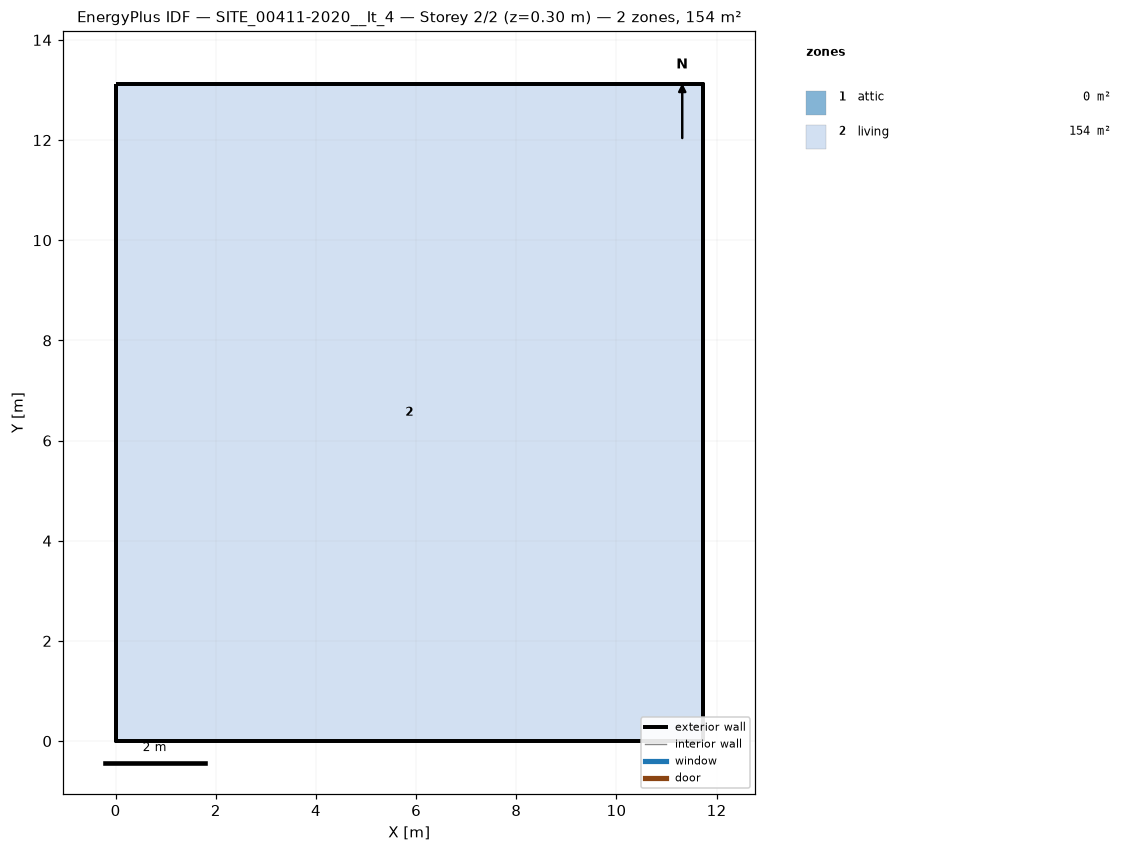
=== STOREY PLAN SPEC (per zone: floor XY polygon, exterior-wall plan segments, windows/doors) ===
zone 1: attic  (0.0 m²)
  exterior wall: (11.72, 0.00) – (11.72, 13.12) – (11.72, 6.56)  [19.7 m]
  exterior wall: (0.00, 13.12) – (0.00, 0.00) – (0.00, 6.56)  [19.7 m]
zone 2: living  (153.8 m²)
  floor: (0.00, 0.00) (0.00, 13.12) (11.72, 13.12) (11.72, 0.00)
  exterior wall: (0.00, 0.00) – (11.72, 0.00)  [11.7 m]
  exterior wall: (11.72, 0.00) – (11.72, 13.12)  [13.1 m]
  exterior wall: (11.72, 13.12) – (0.00, 13.12)  [11.7 m]
  exterior wall: (0.00, 13.12) – (0.00, 0.00)  [13.1 m]

=== DERIVED (storey summary) ===
Building: SITE_00411-2020__It_4
Storey: 2 of 2  (floor level z = 0.30 m)
Storey gross floor area: 153.8 m²
Zones on this storey: 2
  - attic: floor 0.0 m²; exterior wall 39.4 m (28.7 m²); WWR 0.0%
  - living: floor 153.8 m²; exterior wall 49.7 m (139.7 m²); WWR 0.0%
Zone adjacency: (none detected)